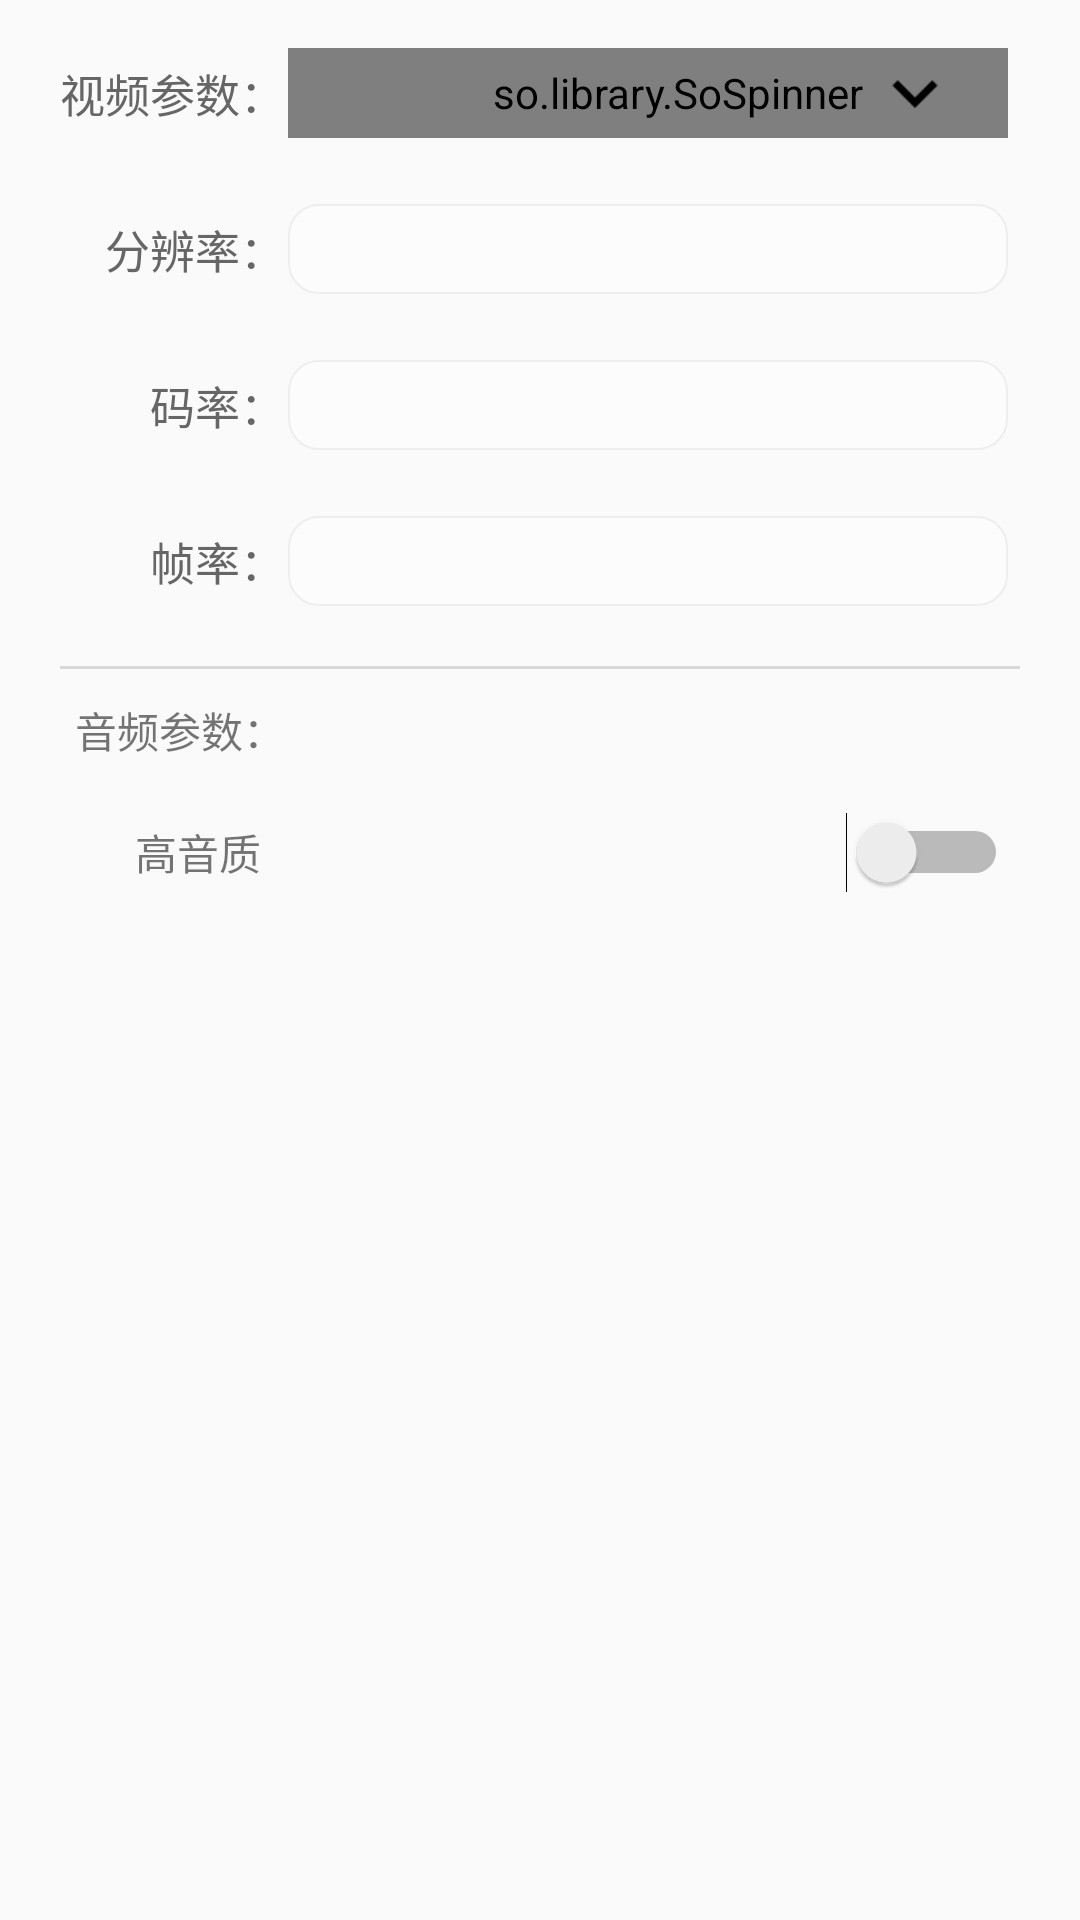

Layout XML and referenced resources for this Android screen:
<!-- AndroidManifest.xml: application theme AppTheme -->
<!-- res/layout/local_set.xml -->
<android.support.constraint.ConstraintLayout xmlns:android="http://schemas.android.com/apk/res/android"
    xmlns:app="http://schemas.android.com/apk/res-auto"
    android:layout_width="match_parent"
    android:layout_height="match_parent">

    <View
        android:id="@+id/divider"
        android:layout_width="1dp"
        android:layout_height="0dp"
        android:layout_marginStart="95dp"
        app:layout_constraintBottom_toBottomOf="parent"
        app:layout_constraintStart_toStartOf="parent"
        app:layout_constraintTop_toTopOf="parent" />

    <TextView
        android:id="@+id/textView2"
        android:layout_width="wrap_content"
        android:layout_height="wrap_content"
        android:layout_marginTop="20dp"
        android:text="视频参数："
        android:textColor="#FF666666"
        android:textSize="15sp"
        app:layout_constraintEnd_toStartOf="@+id/divider"
        app:layout_constraintTop_toTopOf="parent" />

    <so.library.SoSpinner
        android:id="@+id/local_pix_spinner"
        android:layout_width="0dp"
        android:layout_height="30dp"
        android:layout_marginEnd="24dp"
        app:layout_constraintBottom_toBottomOf="@+id/textView2"
        app:layout_constraintEnd_toEndOf="parent"
        app:layout_constraintStart_toEndOf="@+id/divider"
        app:layout_constraintTop_toTopOf="@+id/textView2"
        android:background="@drawable/spinner_bg"
        android:paddingLeft="20dp"
        android:textSize="16sp"
        android:textColor="#FF666666"
        android:gravity="center_vertical"
        app:so_itemTextColor="#FF666666"
        app:so_itemTextSize="15sp"
        app:so_itemPaddingLeft="20dp"
        app:so_itemBackground="#FFFFFF"
        app:so_itemHeight="40dp"
        app:so_itemDatas="@array/SoVideoItems" />

    <ImageView
        android:id="@+id/imageView2"
        android:layout_width="30dp"
        android:layout_height="30dp"
        android:layout_marginEnd="16dp"
        app:layout_constraintBottom_toBottomOf="@+id/local_pix_spinner"
        app:layout_constraintEnd_toEndOf="@+id/local_pix_spinner"
        app:layout_constraintTop_toTopOf="@+id/local_pix_spinner"
        app:srcCompat="@drawable/icon_arrow_down_h" />

    <TextView
        android:id="@+id/textView3"
        android:layout_width="wrap_content"
        android:layout_height="wrap_content"
        android:layout_marginTop="30dp"
        android:text="分辨率："
        android:textColor="#FF666666"
        android:textSize="15sp"
        app:layout_constraintEnd_toStartOf="@+id/divider"
        app:layout_constraintTop_toBottomOf="@+id/textView2" />

    <EditText
        android:id="@+id/local_pix_view"
        android:layout_width="0dp"
        android:layout_height="30dp"
        android:layout_marginEnd="24dp"
        android:background="@drawable/textview_bg"
        android:enabled="false"
        android:gravity="center_vertical"
        android:paddingLeft="12dp"
        android:textSize="16sp"
        app:layout_constraintBottom_toBottomOf="@+id/textView3"
        app:layout_constraintEnd_toEndOf="parent"
        app:layout_constraintStart_toEndOf="@+id/divider"
        app:layout_constraintTop_toTopOf="@+id/textView3" />

    <TextView
        android:id="@+id/textView4"
        android:layout_width="wrap_content"
        android:layout_height="wrap_content"
        android:layout_marginTop="30dp"
        android:text="码率："
        android:textColor="#FF666666"
        android:textSize="15sp"
        app:layout_constraintEnd_toStartOf="@+id/divider"
        app:layout_constraintTop_toBottomOf="@+id/textView3" />

    <TextView
        android:id="@+id/textView5"
        android:layout_width="wrap_content"
        android:layout_height="wrap_content"
        android:layout_marginTop="30dp"
        android:text="帧率："
        android:textColor="#FF666666"
        android:textSize="15sp"
        app:layout_constraintEnd_toStartOf="@+id/divider"
        app:layout_constraintTop_toBottomOf="@+id/textView4" />

    <EditText
        android:id="@+id/local_bite_rate"
        android:layout_width="0dp"
        android:layout_height="30dp"
        android:layout_marginEnd="24dp"
        android:background="@drawable/textview_bg"
        android:enabled="false"
        android:gravity="center_vertical"
        android:paddingLeft="12dp"
        android:textSize="16sp"
        app:layout_constraintBottom_toBottomOf="@+id/textView4"
        app:layout_constraintEnd_toEndOf="parent"
        app:layout_constraintStart_toEndOf="@+id/divider"
        app:layout_constraintTop_toTopOf="@+id/textView4" />

    <EditText
        android:id="@+id/local_frame_rate"
        android:layout_width="0dp"
        android:layout_height="30dp"
        android:layout_marginEnd="24dp"
        android:background="@drawable/textview_bg"
        android:enabled="false"
        android:gravity="center_vertical"
        android:paddingLeft="12dp"
        android:textSize="16sp"
        app:layout_constraintBottom_toBottomOf="@+id/textView5"
        app:layout_constraintEnd_toEndOf="parent"
        app:layout_constraintStart_toEndOf="@+id/divider"
        app:layout_constraintTop_toTopOf="@+id/textView5" />

    <TextView
        android:id="@+id/textView9"
        android:layout_width="0dp"
        android:layout_height="1dp"
        android:layout_marginEnd="20dp"
        android:layout_marginStart="20dp"
        android:layout_marginTop="20dp"
        android:background="#FFD8D8D8"
        app:layout_constraintEnd_toEndOf="parent"
        app:layout_constraintStart_toStartOf="parent"
        app:layout_constraintTop_toBottomOf="@+id/local_frame_rate" />

    <TextView
        android:id="@+id/textView10"
        android:layout_width="wrap_content"
        android:layout_height="wrap_content"
        android:layout_marginTop="10dp"
        android:text="音频参数："
        app:layout_constraintEnd_toStartOf="@+id/divider"
        app:layout_constraintTop_toBottomOf="@+id/textView9" />

    <TextView
        android:id="@+id/textView11"
        android:layout_width="wrap_content"
        android:layout_height="wrap_content"
        android:layout_marginEnd="8dp"
        android:layout_marginTop="20dp"
        android:text="高音质"
        app:layout_constraintEnd_toStartOf="@+id/divider"
        app:layout_constraintTop_toBottomOf="@+id/textView10" />

    <Switch
        android:id="@+id/local_audio_switch"
        android:layout_width="wrap_content"
        android:layout_height="wrap_content"
        android:layout_marginEnd="24dp"
        app:layout_constraintBottom_toBottomOf="@+id/textView11"
        app:layout_constraintEnd_toEndOf="parent"
        app:layout_constraintTop_toTopOf="@+id/textView11" />

</android.support.constraint.ConstraintLayout>
<!-- resources referenced by this layout -->
<resources>
  <string-array name="SoVideoItems">
  		<item>120P</item>
  		<item>180P</item>
  		<item>240P</item>
  		<item>360P</item>
  		<item>480P</item>
  		<item>720P</item>
  		<item>1080P</item>
  		<item>640*480</item>
  		<item>960*540</item>
          <item>自定义(测试)</item>
      </string-array>
  <!-- drawable icon_arrow_down_h: png bitmap (drawable, 968 bytes) -->
  <!-- drawable spinner_bg (drawable) -->
  <?xml version="1.0" encoding="utf-8"?>
  <shape xmlns:android="http://schemas.android.com/apk/res/android">
      <solid android:color="#FFFCFCFC" />
      
      <corners android:radius="10dp"/>
      <stroke android:width="0.5dp" android:color="#FFAEAEAE" />
  </shape>
  <!-- drawable textview_bg (drawable) -->
  <?xml version="1.0" encoding="utf-8"?>
  <shape xmlns:android="http://schemas.android.com/apk/res/android">
      <solid android:color="#FFFCFCFC" />
      
      <corners android:radius="10dp"/>
      <stroke android:width="0.5dp" android:color="#FFEEEEEE" />
  </shape>
  <style name="AppTheme" parent="Base.V7.Theme.AppCompat.Light">
  		
  		<item name="colorPrimary">@color/colorPrimary</item>
  		<item name="colorPrimaryDark">@color/colorPrimaryDark</item>
  		<item name="colorAccent">@color/colorAccent</item>
  	</style>
  <color name="colorPrimary">#3F51B5</color>
  <color name="colorPrimaryDark">#303F9F</color>
  <color name="colorAccent">#FF4081</color>
</resources>
